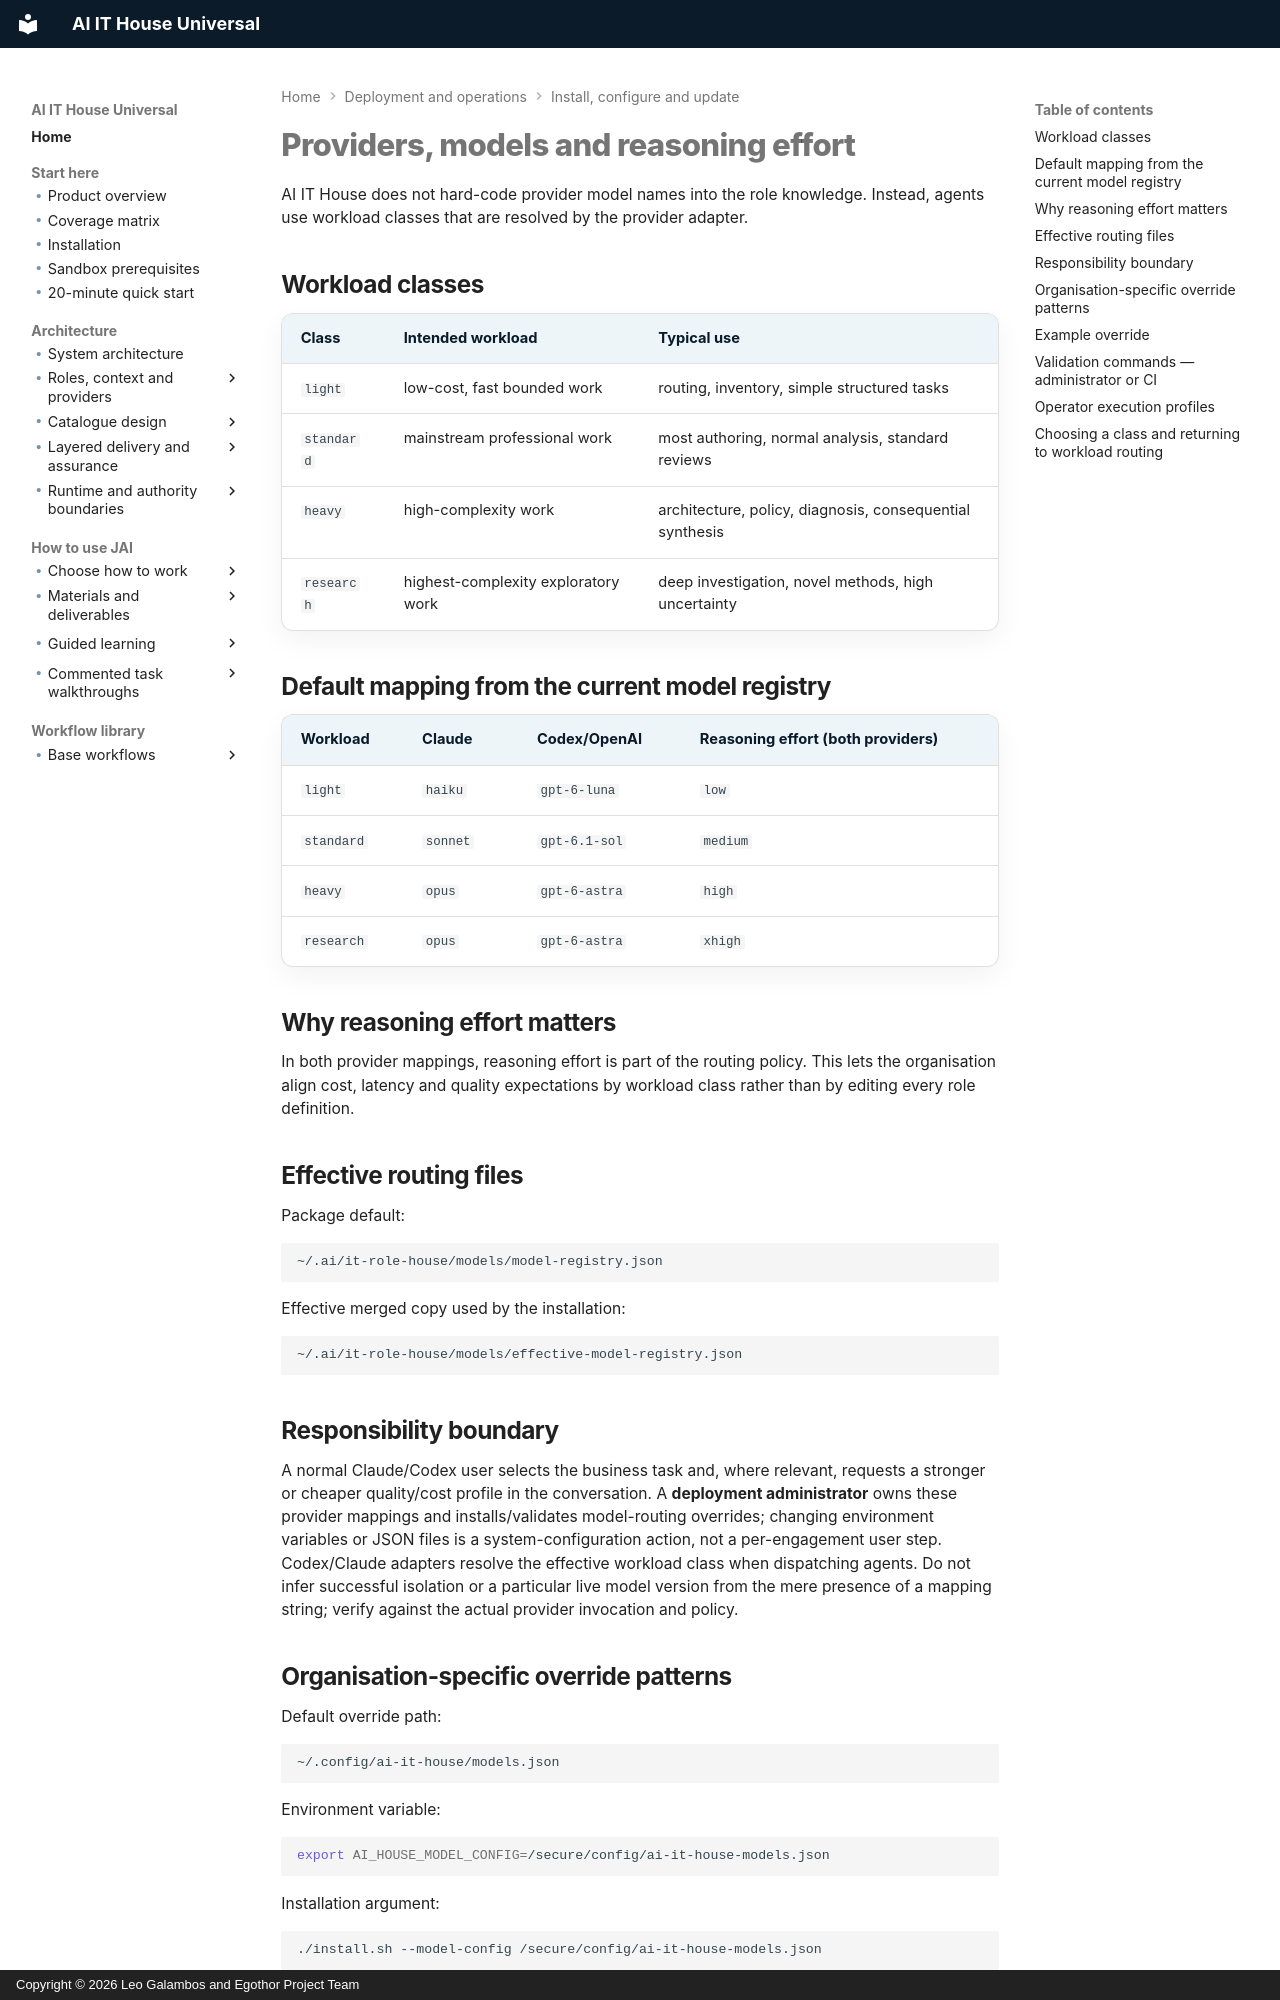

repository: leogalambos/JAI · page: configuration/models/index.html · generator: mkdocs · copyright: Copyright © 2026 Leo Galambos and Egothor Project Team

# Providers, models and reasoning effort

AI IT House does not hard-code provider model names into the role knowledge. Instead, agents use workload classes that are resolved by the provider adapter.

## Workload classes

| Class | Intended workload | Typical use |
| --- | --- | --- |
| `light` | low-cost, fast bounded work | routing, inventory, simple structured tasks |
| `standard` | mainstream professional work | most authoring, normal analysis, standard reviews |
| `heavy` | high-complexity work | architecture, policy, diagnosis, consequential synthesis |
| `research` | highest-complexity exploratory work | deep investigation, novel methods, high uncertainty |

## Default mapping from the current model registry

| Workload | Claude | Codex/OpenAI | Reasoning effort (both providers) |
| --- | --- | --- | --- |
| `light` | `haiku` | `gpt-6-luna` | `low` |
| `standard` | `sonnet` | `gpt-6.1-sol` | `medium` |
| `heavy` | `opus` | `gpt-6-astra` | `high` |
| `research` | `opus` | `gpt-6-astra` | `xhigh` |

## Why reasoning effort matters

In both provider mappings, reasoning effort is part of the routing policy. This lets the organisation align cost, latency and quality expectations by workload class rather than by editing every role definition.

## Effective routing files

Package default:

```text
~/.ai/it-role-house/models/model-registry.json
```

Effective merged copy used by the installation:

```text
~/.ai/it-role-house/models/effective-model-registry.json
```

## Responsibility boundary

A normal Claude/Codex user selects the business task and, where relevant, requests a stronger or cheaper quality/cost profile in the conversation. A **deployment administrator** owns these provider mappings and installs/validates model-routing overrides; changing environment variables or JSON files is a system-configuration action, not a per-engagement user step. Codex/Claude adapters resolve the effective workload class when dispatching agents. Do not infer successful isolation or a particular live model version from the mere presence of a mapping string; verify against the actual provider invocation and policy.

## Organisation-specific override patterns

Default override path:

```text
~/.config/ai-it-house/models.json
```

Environment variable:

```bash
export AI_HOUSE_MODEL_CONFIG=/secure/config/ai-it-house-models.json
```

Installation argument:

```bash
./install.sh --model-config /secure/config/ai-it-house-models.json
```
